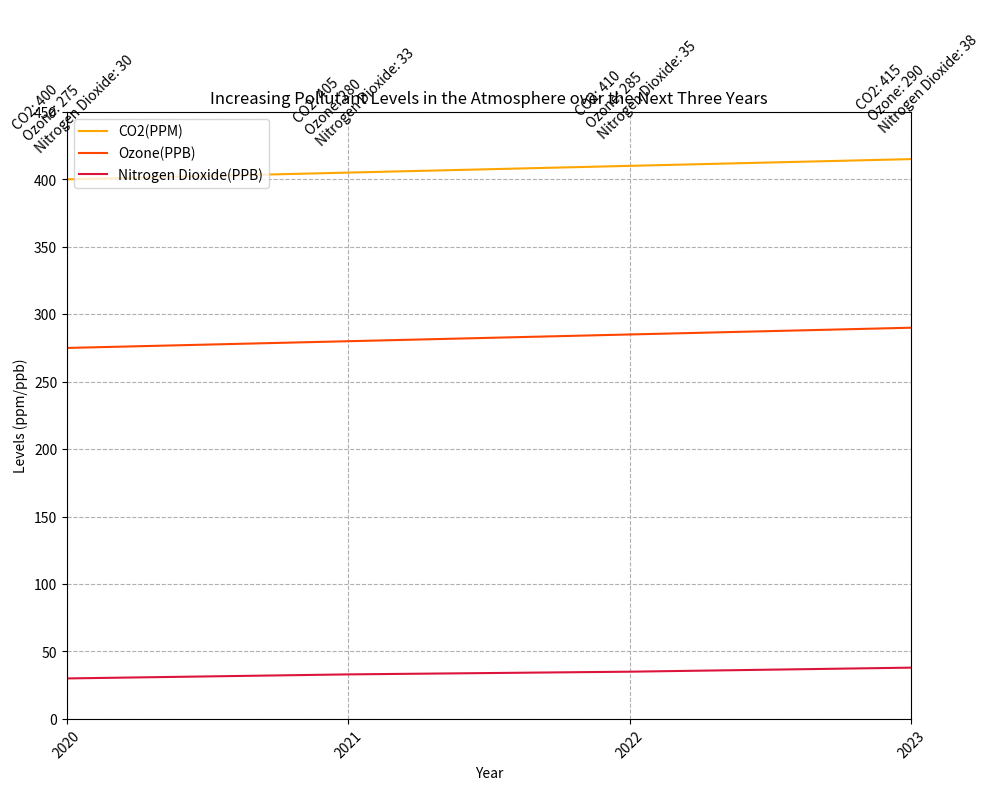

Reproduce this figure in Python. (Note: this script raises an exception after producing the figure.)


import matplotlib.pyplot as plt
import numpy as np

# set fig size
plt.figure(figsize=(10, 8)) 

# create and set axes
ax = plt.subplot()

# plot data
x = np.array([2020, 2021, 2022, 2023])
y1 = np.array([400,405,410,415])
y2 = np.array([275,280,285,290])
y3 = np.array([30,33,35,38])
ax.plot(x, y1, label="CO2(PPM)", color="#FFA500")
ax.plot(x, y2, label="Ozone(PPB)", color="#FF4500")
ax.plot(x, y3, label="Nitrogen Dioxide(PPB)", color="#DC143C")

# set axis limits
ax.set_xlim([2020, 2023])
ax.set_ylim([0, 450])

# set axis labels
ax.set_xlabel("Year")
ax.set_ylabel("Levels (ppm/ppb)")

# add title
ax.set_title("Increasing Pollutant Levels in the Atmosphere over the Next Three Years")

# add grid lines
ax.grid(linestyle="--")

# set ticks
ax.set_xticks(x)

# add legend
ax.legend(loc="upper left")

# rotate x tick labels
plt.xticks(rotation=45)

# annotate each point of the line
for x, y1, y2, y3 in zip(x, y1, y2, y3):
    ax.annotate('CO2: {}\nOzone: {}\nNitrogen Dioxide: {}'.format(y1, y2, y3),
                xy=(x, y1),
                xytext=(-20, 20),
                textcoords='offset points',
                rotation=45,
                wrap=True
                )

# automatically resize the image
plt.tight_layout()

# save figure
plt.savefig('line chart/png/199.png')

# clear the current figure
plt.clf()
